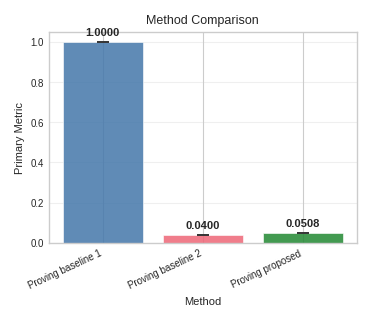

Recreate this plot in Python. (Note: this script raises an exception after producing the figure.)

import matplotlib
matplotlib.use("Agg")
import matplotlib.pyplot as plt
import numpy as np

# Academic styling
try:
    plt.style.use(['science', 'ieee'])
except Exception:
    try:
        plt.style.use(['seaborn-v0_8-whitegrid'])
    except Exception:
        pass  # Use default matplotlib style

# Colorblind-safe palette
COLORS = ['#4477AA', '#EE6677', '#228833', '#CCBB44', '#66CCEE', '#AA3377', '#BBBBBB']
LINE_STYLES = ['-', '--', '-.', ':']
MARKERS = ['o', 's', '^', 'D', 'v', 'P', '*', 'X']

# Publication settings
plt.rcParams.update({
    "font.size": 8,
    "axes.titlesize": 9,
    "axes.labelsize": 8,
    "xtick.labelsize": 7,
    "ytick.labelsize": 7,
    "legend.fontsize": 7,
    "figure.dpi": 300,
    "savefig.dpi": 300,
    "savefig.bbox": "tight",
    "savefig.pad_inches": 0.15,
})

# Data
conditions = ['Proving_baseline_1', 'Proving_baseline_2', 'Proving_proposed']
values = [1.0, 0.040004, 0.050826]
ci_low = [1.0, 0.040004, 0.050826]
ci_high = [1.0, 0.040004, 0.050826]

# Plot
fig, ax = plt.subplots(figsize=(3.5, 3.0), constrained_layout=True)
x = np.arange(len(conditions))
bar_colors = [COLORS[i % len(COLORS)] for i in range(len(conditions))]

yerr_lo = [max(0, v - lo) for v, lo in zip(values, ci_low)]
yerr_hi = [max(0, hi - v) for v, hi in zip(values, ci_high)]

bars = ax.bar(x, values, color=bar_colors, alpha=0.85, edgecolor="white", linewidth=0.5)
ax.errorbar(x, values, yerr=[yerr_lo, yerr_hi],
            fmt="none", ecolor="#333", capsize=4, capthick=1.2, linewidth=1.2)

# Value labels
offset = max(yerr_hi) * 0.08 if yerr_hi and max(yerr_hi) > 0 else max(values) * 0.02
for i, v in enumerate(values):
    ax.text(i, v + offset, f"{v:.4f}", ha="center", va="bottom", fontweight="bold")

ax.set_xlabel("Method")
ax.set_ylabel("Primary Metric")
ax.set_title("Method Comparison")
ax.set_xticks(x)
ax.set_xticklabels([c.replace("_", " ") for c in conditions], rotation=25, ha="right")
ax.grid(True, axis="y", alpha=0.3)
ax.set_axisbelow(True)
fig.savefig("/workspace/output/fig_main_results.png")
plt.close(fig)
print(f"Saved: /workspace/output/fig_main_results.png")
